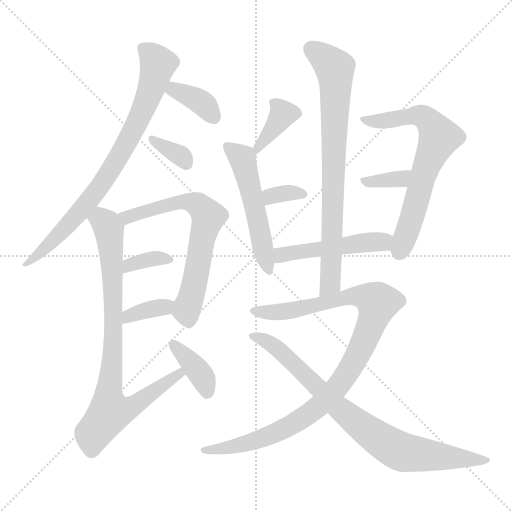
t = 0.00 s
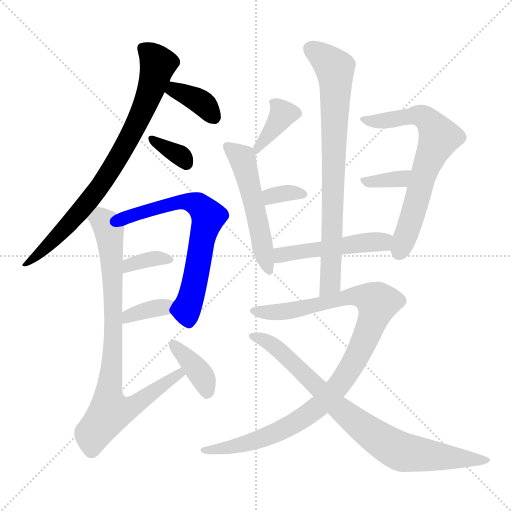
t = 2.38 s
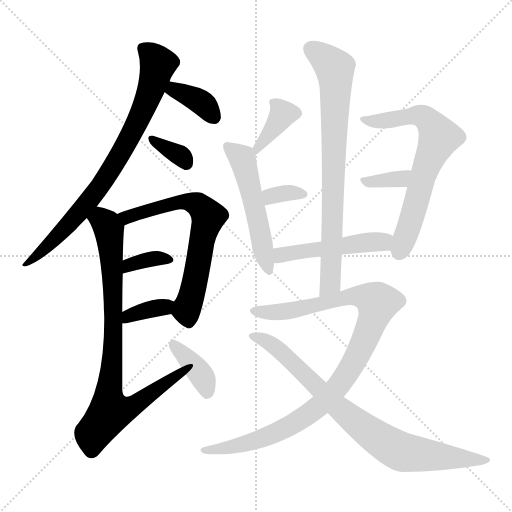
t = 4.76 s
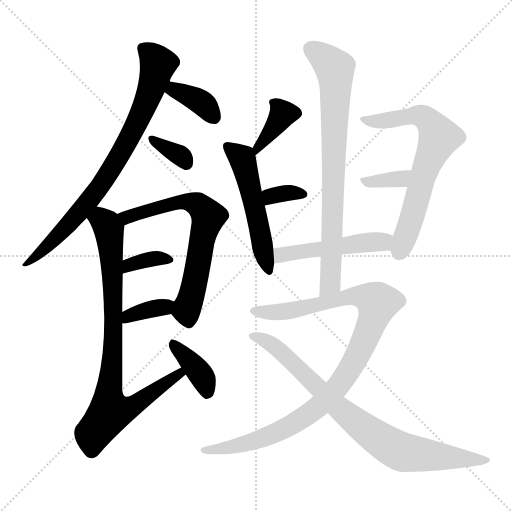
t = 7.13 s
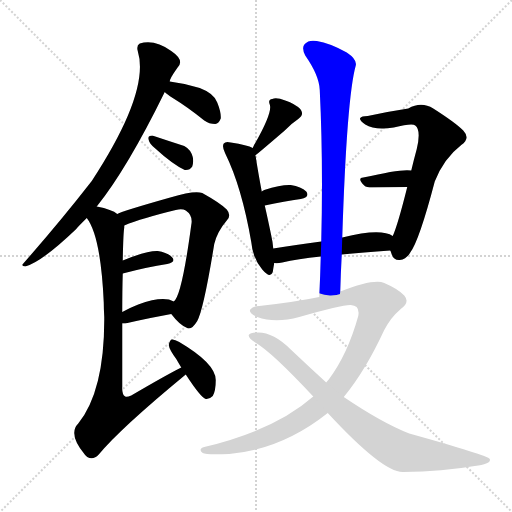
t = 9.51 s
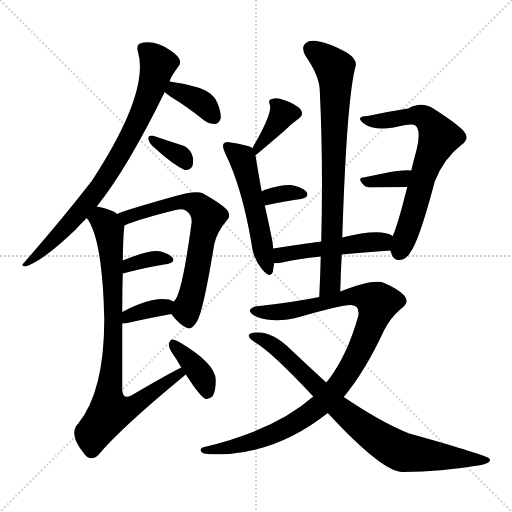
t = 11.89 s

The animated SVG that drew these frames (rendered in a browser with its animation timeline set to each time). Animation: 17 CSS @keyframes rules; one cycle of 11.89 s.

<svg version="1.1" viewBox="0 0 1024 1024" xmlns="http://www.w3.org/2000/svg">
  <g stroke="lightgray" stroke-dasharray="1,1" stroke-width="1" transform="scale(4, 4)">
    <line x1="0" y1="0" x2="256" y2="256"></line>
    <line x1="256" y1="0" x2="0" y2="256"></line>
    <line x1="128" y1="0" x2="128" y2="256"></line>
    <line x1="0" y1="128" x2="256" y2="128"></line>
  </g>
<g transform="scale(1, -1) translate(0, -900)">
   <style type="text/css">
    @keyframes keyframes0 {
      from {
       stroke: blue;
       stroke-dashoffset: 785;
       stroke-width: 128;
       }
       72% {
       animation-timing-function: step-end;
       stroke: blue;
       stroke-dashoffset: 0;
       stroke-width: 128;
       }
       to {
       stroke: black;
       stroke-width: 1024;
       }
       }
       #make-me-a-hanzi-animation-0 {
         animation: keyframes0 0.888835s both;
         animation-delay: 0.000000s;
         animation-timing-function: linear;
       }
    @keyframes keyframes1 {
      from {
       stroke: blue;
       stroke-dashoffset: 365;
       stroke-width: 128;
       }
       54% {
       animation-timing-function: step-end;
       stroke: blue;
       stroke-dashoffset: 0;
       stroke-width: 128;
       }
       to {
       stroke: black;
       stroke-width: 1024;
       }
       }
       #make-me-a-hanzi-animation-1 {
         animation: keyframes1 0.547038s both;
         animation-delay: 0.888835s;
         animation-timing-function: linear;
       }
    @keyframes keyframes2 {
      from {
       stroke: blue;
       stroke-dashoffset: 342;
       stroke-width: 128;
       }
       53% {
       animation-timing-function: step-end;
       stroke: blue;
       stroke-dashoffset: 0;
       stroke-width: 128;
       }
       to {
       stroke: black;
       stroke-width: 1024;
       }
       }
       #make-me-a-hanzi-animation-2 {
         animation: keyframes2 0.528320s both;
         animation-delay: 1.435872s;
         animation-timing-function: linear;
       }
    @keyframes keyframes3 {
      from {
       stroke: blue;
       stroke-dashoffset: 660;
       stroke-width: 128;
       }
       68% {
       animation-timing-function: step-end;
       stroke: blue;
       stroke-dashoffset: 0;
       stroke-width: 128;
       }
       to {
       stroke: black;
       stroke-width: 1024;
       }
       }
       #make-me-a-hanzi-animation-3 {
         animation: keyframes3 0.787109s both;
         animation-delay: 1.964193s;
         animation-timing-function: linear;
       }
    @keyframes keyframes4 {
      from {
       stroke: blue;
       stroke-dashoffset: 350;
       stroke-width: 128;
       }
       53% {
       animation-timing-function: step-end;
       stroke: blue;
       stroke-dashoffset: 0;
       stroke-width: 128;
       }
       to {
       stroke: black;
       stroke-width: 1024;
       }
       }
       #make-me-a-hanzi-animation-4 {
         animation: keyframes4 0.534831s both;
         animation-delay: 2.751302s;
         animation-timing-function: linear;
       }
    @keyframes keyframes5 {
      from {
       stroke: blue;
       stroke-dashoffset: 355;
       stroke-width: 128;
       }
       54% {
       animation-timing-function: step-end;
       stroke: blue;
       stroke-dashoffset: 0;
       stroke-width: 128;
       }
       to {
       stroke: black;
       stroke-width: 1024;
       }
       }
       #make-me-a-hanzi-animation-5 {
         animation: keyframes5 0.538900s both;
         animation-delay: 3.286133s;
         animation-timing-function: linear;
       }
    @keyframes keyframes6 {
      from {
       stroke: blue;
       stroke-dashoffset: 833;
       stroke-width: 128;
       }
       73% {
       animation-timing-function: step-end;
       stroke: blue;
       stroke-dashoffset: 0;
       stroke-width: 128;
       }
       to {
       stroke: black;
       stroke-width: 1024;
       }
       }
       #make-me-a-hanzi-animation-6 {
         animation: keyframes6 0.927897s both;
         animation-delay: 3.825033s;
         animation-timing-function: linear;
       }
    @keyframes keyframes7 {
      from {
       stroke: blue;
       stroke-dashoffset: 375;
       stroke-width: 128;
       }
       55% {
       animation-timing-function: step-end;
       stroke: blue;
       stroke-dashoffset: 0;
       stroke-width: 128;
       }
       to {
       stroke: black;
       stroke-width: 1024;
       }
       }
       #make-me-a-hanzi-animation-7 {
         animation: keyframes7 0.555176s both;
         animation-delay: 4.752930s;
         animation-timing-function: linear;
       }
    @keyframes keyframes8 {
      from {
       stroke: blue;
       stroke-dashoffset: 375;
       stroke-width: 128;
       }
       55% {
       animation-timing-function: step-end;
       stroke: blue;
       stroke-dashoffset: 0;
       stroke-width: 128;
       }
       to {
       stroke: black;
       stroke-width: 1024;
       }
       }
       #make-me-a-hanzi-animation-8 {
         animation: keyframes8 0.555176s both;
         animation-delay: 5.308105s;
         animation-timing-function: linear;
       }
    @keyframes keyframes9 {
      from {
       stroke: blue;
       stroke-dashoffset: 522;
       stroke-width: 128;
       }
       63% {
       animation-timing-function: step-end;
       stroke: blue;
       stroke-dashoffset: 0;
       stroke-width: 128;
       }
       to {
       stroke: black;
       stroke-width: 1024;
       }
       }
       #make-me-a-hanzi-animation-9 {
         animation: keyframes9 0.674805s both;
         animation-delay: 5.863281s;
         animation-timing-function: linear;
       }
    @keyframes keyframes10 {
      from {
       stroke: blue;
       stroke-dashoffset: 332;
       stroke-width: 128;
       }
       52% {
       animation-timing-function: step-end;
       stroke: blue;
       stroke-dashoffset: 0;
       stroke-width: 128;
       }
       to {
       stroke: black;
       stroke-width: 1024;
       }
       }
       #make-me-a-hanzi-animation-10 {
         animation: keyframes10 0.520182s both;
         animation-delay: 6.538086s;
         animation-timing-function: linear;
       }
    @keyframes keyframes11 {
      from {
       stroke: blue;
       stroke-dashoffset: 671;
       stroke-width: 128;
       }
       69% {
       animation-timing-function: step-end;
       stroke: blue;
       stroke-dashoffset: 0;
       stroke-width: 128;
       }
       to {
       stroke: black;
       stroke-width: 1024;
       }
       }
       #make-me-a-hanzi-animation-11 {
         animation: keyframes11 0.796061s both;
         animation-delay: 7.058268s;
         animation-timing-function: linear;
       }
    @keyframes keyframes12 {
      from {
       stroke: blue;
       stroke-dashoffset: 350;
       stroke-width: 128;
       }
       53% {
       animation-timing-function: step-end;
       stroke: blue;
       stroke-dashoffset: 0;
       stroke-width: 128;
       }
       to {
       stroke: black;
       stroke-width: 1024;
       }
       }
       #make-me-a-hanzi-animation-12 {
         animation: keyframes12 0.534831s both;
         animation-delay: 7.854329s;
         animation-timing-function: linear;
       }
    @keyframes keyframes13 {
      from {
       stroke: blue;
       stroke-dashoffset: 487;
       stroke-width: 128;
       }
       61% {
       animation-timing-function: step-end;
       stroke: blue;
       stroke-dashoffset: 0;
       stroke-width: 128;
       }
       to {
       stroke: black;
       stroke-width: 1024;
       }
       }
       #make-me-a-hanzi-animation-13 {
         animation: keyframes13 0.646322s both;
         animation-delay: 8.389160s;
         animation-timing-function: linear;
       }
    @keyframes keyframes14 {
      from {
       stroke: blue;
       stroke-dashoffset: 773;
       stroke-width: 128;
       }
       72% {
       animation-timing-function: step-end;
       stroke: blue;
       stroke-dashoffset: 0;
       stroke-width: 128;
       }
       to {
       stroke: black;
       stroke-width: 1024;
       }
       }
       #make-me-a-hanzi-animation-14 {
         animation: keyframes14 0.879069s both;
         animation-delay: 9.035482s;
         animation-timing-function: linear;
       }
    @keyframes keyframes15 {
      from {
       stroke: blue;
       stroke-dashoffset: 999;
       stroke-width: 128;
       }
       76% {
       animation-timing-function: step-end;
       stroke: blue;
       stroke-dashoffset: 0;
       stroke-width: 128;
       }
       to {
       stroke: black;
       stroke-width: 1024;
       }
       }
       #make-me-a-hanzi-animation-15 {
         animation: keyframes15 1.062988s both;
         animation-delay: 9.914551s;
         animation-timing-function: linear;
       }
    @keyframes keyframes16 {
      from {
       stroke: blue;
       stroke-dashoffset: 811;
       stroke-width: 128;
       }
       73% {
       animation-timing-function: step-end;
       stroke: blue;
       stroke-dashoffset: 0;
       stroke-width: 128;
       }
       to {
       stroke: black;
       stroke-width: 1024;
       }
       }
       #make-me-a-hanzi-animation-16 {
         animation: keyframes16 0.909993s both;
         animation-delay: 10.977539s;
         animation-timing-function: linear;
       }
</style>
<path d="M 193.5 487.0 Q 254.5 563.0 329.5 716.0 L 339.5 737.0 Q 339.5 743.0 354.5 764.0 Q 370.5 779.0 342.5 798.0 Q 309.5 822.0 279.5 813.0 Q 272.5 809.0 275.5 798.0 Q 300.5 717.0 183.5 538.0 Q 120.5 457.0 47.5 374.0 Q 40.5 368.0 50.5 367.0 Q 83.5 376.0 152.5 442.0 Q 152.5 443.0 173.5 464.0 L 193.5 487.0 Z" fill="lightgray"></path> 
<path d="M 329.5 716.0 Q 333.5 712.0 345.5 704.0 Q 376.5 685.0 408.5 659.0 Q 418.5 652.0 430.5 652.0 Q 437.5 653.0 441.5 663.0 Q 442.5 675.0 434.5 695.0 Q 428.5 713.0 399.5 724.0 Q 371.5 733.0 339.5 737.0 C 309.5 741.0 306.5 736.0 329.5 716.0 Z" fill="lightgray"></path> 
<path d="M 309.5 604.0 Q 345.5 571.0 369.5 560.0 Q 379.5 559.0 384.5 567.0 Q 387.5 576.0 385.5 586.0 Q 381.5 601.0 368.5 608.0 Q 337.5 618.0 304.5 629.0 Q 301.5 629.0 299.5 628.0 Q 295.5 627.0 297.5 620.0 Q 298.5 613.0 309.5 604.0 Z" fill="lightgray"></path> 
<path d="M 342.5 272.0 Q 358.5 251.0 372.5 245.0 Q 382.5 238.0 394.5 258.0 Q 407.5 282.0 428.5 412.0 Q 434.5 437.0 453.5 459.0 Q 463.5 469.0 453.5 481.0 Q 440.5 494.0 404.5 514.0 Q 389.5 520.0 340.5 505.0 Q 241.5 477.0 234.5 472.0 C 206.5 461.0 220.5 438.0 248.5 449.0 Q 284.5 464.0 351.5 480.0 Q 364.5 483.0 371.5 479.0 Q 386.5 469.0 382.5 450.0 Q 363.5 308.0 347.5 297.0 C 336.5 279.0 336.5 279.0 342.5 272.0 Z" fill="lightgray"></path> 
<path d="M 245.5 353.0 Q 294.5 366.0 334.5 372.0 Q 352.5 376.0 344.5 385.0 Q 335.5 395.0 315.5 398.0 Q 294.5 399.0 245.5 379.0 C 217.5 368.0 216.5 345.0 245.5 353.0 Z" fill="lightgray"></path> 
<path d="M 244.5 253.0 Q 245.5 253.0 250.5 253.0 Q 302.5 265.0 342.5 272.0 C 372.5 277.0 374.5 284.0 347.5 297.0 Q 326.5 309.0 276.5 291.0 Q 258.5 284.0 244.5 276.0 C 218.5 261.0 214.5 253.0 244.5 253.0 Z" fill="lightgray"></path> 
<path d="M 362.5 165.0 Q 332.5 150.0 262.5 109.0 Q 253.5 105.0 250.5 107.0 Q 243.5 111.0 244.5 127.0 Q 244.5 197.0 244.5 253.0 L 244.5 276.0 Q 244.5 321.0 245.5 353.0 L 245.5 379.0 Q 246.5 433.0 248.5 445.0 Q 248.5 448.0 248.5 449.0 C 249.5 464.0 249.5 464.0 234.5 472.0 Q 224.5 481.0 193.5 487.0 C 164.5 494.0 158.5 490.0 173.5 464.0 Q 201.5 428.0 207.5 295.0 Q 207.5 282.0 208.5 266.0 Q 209.5 119.0 156.5 53.0 Q 135.5 32.0 169.5 -9.0 Q 170.5 -10.0 174.5 -14.0 Q 186.5 -21.0 197.5 -9.0 Q 240.5 43.0 371.5 151.0 C 394.5 170.0 389.5 179.0 362.5 165.0 Z" fill="lightgray"></path> 
<path d="M 371.5 151.0 Q 401.5 105.0 411.5 102.0 Q 418.5 101.0 425.5 108.0 Q 431.5 118.0 431.5 140.0 Q 431.5 173.0 358.5 216.0 Q 348.5 222.0 343.5 221.0 Q 339.5 220.0 337.5 210.0 Q 338.5 201.0 352.5 182.0 Q 356.5 175.0 362.5 165.0 L 371.5 151.0 Z" fill="lightgray"></path> 
<path d="M 510.5 589.0 Q 519.5 596.0 569.5 639.0 Q 581.5 652.0 596.5 662.0 Q 609.5 671.0 600.5 682.0 Q 590.5 692.0 570.5 699.0 Q 552.5 706.0 544.5 702.0 Q 535.5 701.0 539.5 691.0 Q 545.5 676.0 510.5 614.0 Q 507.5 610.0 505.5 604.0 C 494.5 576.0 494.5 576.0 510.5 589.0 Z" fill="lightgray"></path> 
<path d="M 546.5 403.0 Q 545.5 416.0 542.5 429.0 Q 535.5 463.0 529.5 489.0 L 523.5 517.0 Q 513.5 571.0 511.5 587.0 Q 510.5 588.0 510.5 589.0 C 507.5 603.0 507.5 603.0 505.5 604.0 Q 495.5 610.0 461.5 615.0 Q 451.5 618.0 447.5 613.0 Q 443.5 607.0 450.5 593.0 Q 483.5 526.0 502.5 416.0 Q 505.5 383.0 524.5 361.0 Q 540.5 342.0 545.5 356.0 Q 546.5 363.0 548.5 374.0 L 546.5 403.0 Z" fill="lightgray"></path> 
<path d="M 529.5 489.0 Q 569.5 498.0 601.5 502.0 Q 620.5 506.0 612.5 517.0 Q 602.5 527.0 581.5 530.0 Q 562.5 531.0 528.5 520.0 Q 525.5 519.0 523.5 517.0 C 499.5 499.0 500.5 482.0 529.5 489.0 Z" fill="lightgray"></path> 
<path d="M 780.5 399.0 Q 781.5 398.0 782.5 394.0 Q 786.5 379.0 799.5 380.0 Q 812.5 381.0 820.5 395.0 Q 838.5 419.0 869.5 537.0 Q 887.5 583.0 922.5 610.0 Q 941.5 623.0 926.5 639.0 Q 910.5 655.0 866.5 683.0 Q 842.5 698.0 816.5 683.0 Q 776.5 677.0 735.5 668.0 Q 722.5 668.0 720.5 664.0 Q 717.5 660.0 730.5 651.0 Q 749.5 639.0 787.5 645.0 Q 824.5 654.0 830.5 649.0 Q 842.5 640.0 833.5 602.0 Q 827.5 580.0 822.5 559.0 L 814.5 526.0 Q 795.5 450.0 785.5 428.0 C 777.5 407.0 777.5 407.0 780.5 399.0 Z" fill="lightgray"></path> 
<path d="M 822.5 559.0 Q 804.5 563.0 726.5 545.0 Q 713.5 544.0 728.5 529.0 Q 732.5 525.0 744.5 525.0 Q 781.5 526.0 814.5 526.0 C 844.5 526.0 852.5 555.0 822.5 559.0 Z" fill="lightgray"></path> 
<path d="M 683.5 391.0 Q 725.5 395.0 780.5 399.0 C 810.5 401.0 812.5 415.0 785.5 428.0 Q 761.5 444.0 684.5 425.0 L 642.5 417.0 Q 590.5 410.0 546.5 403.0 C 516.5 398.0 518.5 375.0 548.5 374.0 Q 554.5 373.0 564.5 375.0 Q 594.5 382.0 641.5 387.0 L 683.5 391.0 Z" fill="lightgray"></path> 
<path d="M 680.5 317.0 Q 681.5 354.0 683.5 391.0 L 684.5 425.0 Q 693.5 705.0 711.5 769.0 Q 714.5 781.0 693.5 795.0 Q 659.5 814.0 633.5 818.0 Q 617.5 821.0 609.5 812.0 Q 602.5 805.0 610.5 789.0 Q 638.5 749.0 639.5 720.0 Q 646.5 578.0 642.5 417.0 L 641.5 387.0 Q 640.5 348.0 638.5 306.0 C 637.5 276.0 679.5 287.0 680.5 317.0 Z" fill="lightgray"></path> 
<path d="M 687.5 106.0 Q 730.5 158.0 768.5 240.0 Q 781.5 265.0 801.5 282.0 Q 820.5 295.0 808.5 309.0 Q 796.5 322.0 768.5 334.0 Q 747.5 343.0 680.5 317.0 L 638.5 306.0 Q 590.5 296.0 518.5 288.0 Q 505.5 288.0 500.5 281.0 Q 496.5 274.0 514.5 266.0 Q 550.5 253.0 598.5 266.0 Q 685.5 291.0 701.5 290.0 Q 720.5 289.0 716.5 268.0 Q 695.5 192.0 657.5 141.0 Q 654.5 138.0 652.5 135.0 L 626.5 107.0 Q 550.5 40.0 408.5 6.0 Q 395.5 2.0 405.5 -6.0 Q 411.5 -10.0 458.5 -8.0 Q 563.5 1.0 655.5 74.0 L 687.5 106.0 Z" fill="lightgray"></path> 
<path d="M 655.5 74.0 Q 766.5 -46.0 806.5 -44.0 Q 885.5 -43.0 949.5 -32.0 Q 983.5 -28.0 979.5 -18.0 Q 976.5 -11.0 818.5 33.0 Q 764.5 54.0 687.5 106.0 L 652.5 135.0 Q 618.5 166.0 581.5 201.0 Q 547.5 235.0 516.5 235.0 Q 500.5 235.0 497.5 230.0 Q 496.5 224.0 510.5 215.0 Q 543.5 196.0 626.5 107.0 L 655.5 74.0 Z" fill="lightgray"></path> 
      <clipPath id="make-me-a-hanzi-clip-0">
      <path d="M 193.5 487.0 Q 254.5 563.0 329.5 716.0 L 339.5 737.0 Q 339.5 743.0 354.5 764.0 Q 370.5 779.0 342.5 798.0 Q 309.5 822.0 279.5 813.0 Q 272.5 809.0 275.5 798.0 Q 300.5 717.0 183.5 538.0 Q 120.5 457.0 47.5 374.0 Q 40.5 368.0 50.5 367.0 Q 83.5 376.0 152.5 442.0 Q 152.5 443.0 173.5 464.0 L 193.5 487.0 Z" fill="lightgray"></path>
      </clipPath>
      <path clip-path="url(#make-me-a-hanzi-clip-0)" d="M 287.5 803.0 L 316.5 772.0 L 287.5 683.0 L 256.5 620.0 L 210.5 543.0 L 153.5 468.0 L 53.5 372.0 " fill="none" id="make-me-a-hanzi-animation-0" stroke-dasharray="657 1314" stroke-linecap="round"></path>

      <clipPath id="make-me-a-hanzi-clip-1">
      <path d="M 329.5 716.0 Q 333.5 712.0 345.5 704.0 Q 376.5 685.0 408.5 659.0 Q 418.5 652.0 430.5 652.0 Q 437.5 653.0 441.5 663.0 Q 442.5 675.0 434.5 695.0 Q 428.5 713.0 399.5 724.0 Q 371.5 733.0 339.5 737.0 C 309.5 741.0 306.5 736.0 329.5 716.0 Z" fill="lightgray"></path>
      </clipPath>
      <path clip-path="url(#make-me-a-hanzi-clip-1)" d="M 336.5 719.0 L 349.5 720.0 L 397.5 699.0 L 426.5 667.0 " fill="none" id="make-me-a-hanzi-animation-1" stroke-dasharray="237 474" stroke-linecap="round"></path>

      <clipPath id="make-me-a-hanzi-clip-2">
      <path d="M 309.5 604.0 Q 345.5 571.0 369.5 560.0 Q 379.5 559.0 384.5 567.0 Q 387.5 576.0 385.5 586.0 Q 381.5 601.0 368.5 608.0 Q 337.5 618.0 304.5 629.0 Q 301.5 629.0 299.5 628.0 Q 295.5 627.0 297.5 620.0 Q 298.5 613.0 309.5 604.0 Z" fill="lightgray"></path>
      </clipPath>
      <path clip-path="url(#make-me-a-hanzi-clip-2)" d="M 303.5 623.0 L 361.5 589.0 L 372.5 574.0 " fill="none" id="make-me-a-hanzi-animation-2" stroke-dasharray="214 428" stroke-linecap="round"></path>

      <clipPath id="make-me-a-hanzi-clip-3">
      <path d="M 342.5 272.0 Q 358.5 251.0 372.5 245.0 Q 382.5 238.0 394.5 258.0 Q 407.5 282.0 428.5 412.0 Q 434.5 437.0 453.5 459.0 Q 463.5 469.0 453.5 481.0 Q 440.5 494.0 404.5 514.0 Q 389.5 520.0 340.5 505.0 Q 241.5 477.0 234.5 472.0 C 206.5 461.0 220.5 438.0 248.5 449.0 Q 284.5 464.0 351.5 480.0 Q 364.5 483.0 371.5 479.0 Q 386.5 469.0 382.5 450.0 Q 363.5 308.0 347.5 297.0 C 336.5 279.0 336.5 279.0 342.5 272.0 Z" fill="lightgray"></path>
      </clipPath>
      <path clip-path="url(#make-me-a-hanzi-clip-3)" d="M 239.5 467.0 L 261.5 467.0 L 329.5 492.0 L 371.5 496.0 L 392.5 492.0 L 411.5 475.0 L 416.5 467.0 L 373.5 283.0 L 378.5 261.0 " fill="none" id="make-me-a-hanzi-animation-3" stroke-dasharray="532 1064" stroke-linecap="round"></path>

      <clipPath id="make-me-a-hanzi-clip-4">
      <path d="M 245.5 353.0 Q 294.5 366.0 334.5 372.0 Q 352.5 376.0 344.5 385.0 Q 335.5 395.0 315.5 398.0 Q 294.5 399.0 245.5 379.0 C 217.5 368.0 216.5 345.0 245.5 353.0 Z" fill="lightgray"></path>
      </clipPath>
      <path clip-path="url(#make-me-a-hanzi-clip-4)" d="M 252.5 360.0 L 259.5 372.0 L 276.5 377.0 L 321.5 384.0 L 337.5 380.0 " fill="none" id="make-me-a-hanzi-animation-4" stroke-dasharray="222 444" stroke-linecap="round"></path>

      <clipPath id="make-me-a-hanzi-clip-5">
      <path d="M 244.5 253.0 Q 245.5 253.0 250.5 253.0 Q 302.5 265.0 342.5 272.0 C 372.5 277.0 374.5 284.0 347.5 297.0 Q 326.5 309.0 276.5 291.0 Q 258.5 284.0 244.5 276.0 C 218.5 261.0 214.5 253.0 244.5 253.0 Z" fill="lightgray"></path>
      </clipPath>
      <path clip-path="url(#make-me-a-hanzi-clip-5)" d="M 247.5 259.0 L 276.5 275.0 L 340.5 292.0 " fill="none" id="make-me-a-hanzi-animation-5" stroke-dasharray="227 454" stroke-linecap="round"></path>

      <clipPath id="make-me-a-hanzi-clip-6">
      <path d="M 362.5 165.0 Q 332.5 150.0 262.5 109.0 Q 253.5 105.0 250.5 107.0 Q 243.5 111.0 244.5 127.0 Q 244.5 197.0 244.5 253.0 L 244.5 276.0 Q 244.5 321.0 245.5 353.0 L 245.5 379.0 Q 246.5 433.0 248.5 445.0 Q 248.5 448.0 248.5 449.0 C 249.5 464.0 249.5 464.0 234.5 472.0 Q 224.5 481.0 193.5 487.0 C 164.5 494.0 158.5 490.0 173.5 464.0 Q 201.5 428.0 207.5 295.0 Q 207.5 282.0 208.5 266.0 Q 209.5 119.0 156.5 53.0 Q 135.5 32.0 169.5 -9.0 Q 170.5 -10.0 174.5 -14.0 Q 186.5 -21.0 197.5 -9.0 Q 240.5 43.0 371.5 151.0 C 394.5 170.0 389.5 179.0 362.5 165.0 Z" fill="lightgray"></path>
      </clipPath>
      <path clip-path="url(#make-me-a-hanzi-clip-6)" d="M 183.5 465.0 L 202.5 461.0 L 213.5 451.0 L 221.5 408.0 L 227.5 246.0 L 216.5 109.0 L 223.5 76.0 L 243.5 78.0 L 275.5 93.0 L 358.5 149.0 L 360.5 159.0 " fill="none" id="make-me-a-hanzi-animation-6" stroke-dasharray="705 1410" stroke-linecap="round"></path>

      <clipPath id="make-me-a-hanzi-clip-7">
      <path d="M 371.5 151.0 Q 401.5 105.0 411.5 102.0 Q 418.5 101.0 425.5 108.0 Q 431.5 118.0 431.5 140.0 Q 431.5 173.0 358.5 216.0 Q 348.5 222.0 343.5 221.0 Q 339.5 220.0 337.5 210.0 Q 338.5 201.0 352.5 182.0 Q 356.5 175.0 362.5 165.0 L 371.5 151.0 Z" fill="lightgray"></path>
      </clipPath>
      <path clip-path="url(#make-me-a-hanzi-clip-7)" d="M 348.5 211.0 L 405.5 145.0 L 414.5 114.0 " fill="none" id="make-me-a-hanzi-animation-7" stroke-dasharray="247 494" stroke-linecap="round"></path>

      <clipPath id="make-me-a-hanzi-clip-8">
      <path d="M 510.5 589.0 Q 519.5 596.0 569.5 639.0 Q 581.5 652.0 596.5 662.0 Q 609.5 671.0 600.5 682.0 Q 590.5 692.0 570.5 699.0 Q 552.5 706.0 544.5 702.0 Q 535.5 701.0 539.5 691.0 Q 545.5 676.0 510.5 614.0 Q 507.5 610.0 505.5 604.0 C 494.5 576.0 494.5 576.0 510.5 589.0 Z" fill="lightgray"></path>
      </clipPath>
      <path clip-path="url(#make-me-a-hanzi-clip-8)" d="M 591.5 673.0 L 565.5 671.0 L 508.5 597.0 " fill="none" id="make-me-a-hanzi-animation-8" stroke-dasharray="247 494" stroke-linecap="round"></path>

      <clipPath id="make-me-a-hanzi-clip-9">
      <path d="M 546.5 403.0 Q 545.5 416.0 542.5 429.0 Q 535.5 463.0 529.5 489.0 L 523.5 517.0 Q 513.5 571.0 511.5 587.0 Q 510.5 588.0 510.5 589.0 C 507.5 603.0 507.5 603.0 505.5 604.0 Q 495.5 610.0 461.5 615.0 Q 451.5 618.0 447.5 613.0 Q 443.5 607.0 450.5 593.0 Q 483.5 526.0 502.5 416.0 Q 505.5 383.0 524.5 361.0 Q 540.5 342.0 545.5 356.0 Q 546.5 363.0 548.5 374.0 L 546.5 403.0 Z" fill="lightgray"></path>
      </clipPath>
      <path clip-path="url(#make-me-a-hanzi-clip-9)" d="M 455.5 608.0 L 486.5 579.0 L 535.5 361.0 " fill="none" id="make-me-a-hanzi-animation-9" stroke-dasharray="394 788" stroke-linecap="round"></path>

      <clipPath id="make-me-a-hanzi-clip-10">
      <path d="M 529.5 489.0 Q 569.5 498.0 601.5 502.0 Q 620.5 506.0 612.5 517.0 Q 602.5 527.0 581.5 530.0 Q 562.5 531.0 528.5 520.0 Q 525.5 519.0 523.5 517.0 C 499.5 499.0 500.5 482.0 529.5 489.0 Z" fill="lightgray"></path>
      </clipPath>
      <path clip-path="url(#make-me-a-hanzi-clip-10)" d="M 535.5 498.0 L 541.5 509.0 L 555.5 512.0 L 604.5 511.0 " fill="none" id="make-me-a-hanzi-animation-10" stroke-dasharray="204 408" stroke-linecap="round"></path>

      <clipPath id="make-me-a-hanzi-clip-11">
      <path d="M 780.5 399.0 Q 781.5 398.0 782.5 394.0 Q 786.5 379.0 799.5 380.0 Q 812.5 381.0 820.5 395.0 Q 838.5 419.0 869.5 537.0 Q 887.5 583.0 922.5 610.0 Q 941.5 623.0 926.5 639.0 Q 910.5 655.0 866.5 683.0 Q 842.5 698.0 816.5 683.0 Q 776.5 677.0 735.5 668.0 Q 722.5 668.0 720.5 664.0 Q 717.5 660.0 730.5 651.0 Q 749.5 639.0 787.5 645.0 Q 824.5 654.0 830.5 649.0 Q 842.5 640.0 833.5 602.0 Q 827.5 580.0 822.5 559.0 L 814.5 526.0 Q 795.5 450.0 785.5 428.0 C 777.5 407.0 777.5 407.0 780.5 399.0 Z" fill="lightgray"></path>
      </clipPath>
      <path clip-path="url(#make-me-a-hanzi-clip-11)" d="M 728.5 663.0 L 750.5 657.0 L 838.5 669.0 L 860.5 655.0 L 877.5 623.0 L 849.5 560.0 L 798.5 396.0 " fill="none" id="make-me-a-hanzi-animation-11" stroke-dasharray="543 1086" stroke-linecap="round"></path>

      <clipPath id="make-me-a-hanzi-clip-12">
      <path d="M 822.5 559.0 Q 804.5 563.0 726.5 545.0 Q 713.5 544.0 728.5 529.0 Q 732.5 525.0 744.5 525.0 Q 781.5 526.0 814.5 526.0 C 844.5 526.0 852.5 555.0 822.5 559.0 Z" fill="lightgray"></path>
      </clipPath>
      <path clip-path="url(#make-me-a-hanzi-clip-12)" d="M 727.5 537.0 L 794.5 541.0 L 818.5 554.0 " fill="none" id="make-me-a-hanzi-animation-12" stroke-dasharray="222 444" stroke-linecap="round"></path>

      <clipPath id="make-me-a-hanzi-clip-13">
      <path d="M 683.5 391.0 Q 725.5 395.0 780.5 399.0 C 810.5 401.0 812.5 415.0 785.5 428.0 Q 761.5 444.0 684.5 425.0 L 642.5 417.0 Q 590.5 410.0 546.5 403.0 C 516.5 398.0 518.5 375.0 548.5 374.0 Q 554.5 373.0 564.5 375.0 Q 594.5 382.0 641.5 387.0 L 683.5 391.0 Z" fill="lightgray"></path>
      </clipPath>
      <path clip-path="url(#make-me-a-hanzi-clip-13)" d="M 552.5 382.0 L 562.5 390.0 L 594.5 396.0 L 764.5 416.0 L 777.5 422.0 " fill="none" id="make-me-a-hanzi-animation-13" stroke-dasharray="359 718" stroke-linecap="round"></path>

      <clipPath id="make-me-a-hanzi-clip-14">
      <path d="M 680.5 317.0 Q 681.5 354.0 683.5 391.0 L 684.5 425.0 Q 693.5 705.0 711.5 769.0 Q 714.5 781.0 693.5 795.0 Q 659.5 814.0 633.5 818.0 Q 617.5 821.0 609.5 812.0 Q 602.5 805.0 610.5 789.0 Q 638.5 749.0 639.5 720.0 Q 646.5 578.0 642.5 417.0 L 641.5 387.0 Q 640.5 348.0 638.5 306.0 C 637.5 276.0 679.5 287.0 680.5 317.0 Z" fill="lightgray"></path>
      </clipPath>
      <path clip-path="url(#make-me-a-hanzi-clip-14)" d="M 622.5 802.0 L 669.5 763.0 L 671.5 739.0 L 660.5 333.0 L 644.5 313.0 " fill="none" id="make-me-a-hanzi-animation-14" stroke-dasharray="645 1290" stroke-linecap="round"></path>

      <clipPath id="make-me-a-hanzi-clip-15">
      <path d="M 687.5 106.0 Q 730.5 158.0 768.5 240.0 Q 781.5 265.0 801.5 282.0 Q 820.5 295.0 808.5 309.0 Q 796.5 322.0 768.5 334.0 Q 747.5 343.0 680.5 317.0 L 638.5 306.0 Q 590.5 296.0 518.5 288.0 Q 505.5 288.0 500.5 281.0 Q 496.5 274.0 514.5 266.0 Q 550.5 253.0 598.5 266.0 Q 685.5 291.0 701.5 290.0 Q 720.5 289.0 716.5 268.0 Q 695.5 192.0 657.5 141.0 Q 654.5 138.0 652.5 135.0 L 626.5 107.0 Q 550.5 40.0 408.5 6.0 Q 395.5 2.0 405.5 -6.0 Q 411.5 -10.0 458.5 -8.0 Q 563.5 1.0 655.5 74.0 L 687.5 106.0 Z" fill="lightgray"></path>
      </clipPath>
      <path clip-path="url(#make-me-a-hanzi-clip-15)" d="M 507.5 279.0 L 587.5 279.0 L 697.5 307.0 L 734.5 305.0 L 755.5 294.0 L 733.5 228.0 L 705.5 171.0 L 672.5 123.0 L 635.5 86.0 L 546.5 32.0 L 447.5 1.0 L 410.5 -1.0 " fill="none" id="make-me-a-hanzi-animation-15" stroke-dasharray="871 1742" stroke-linecap="round"></path>

      <clipPath id="make-me-a-hanzi-clip-16">
      <path d="M 655.5 74.0 Q 766.5 -46.0 806.5 -44.0 Q 885.5 -43.0 949.5 -32.0 Q 983.5 -28.0 979.5 -18.0 Q 976.5 -11.0 818.5 33.0 Q 764.5 54.0 687.5 106.0 L 652.5 135.0 Q 618.5 166.0 581.5 201.0 Q 547.5 235.0 516.5 235.0 Q 500.5 235.0 497.5 230.0 Q 496.5 224.0 510.5 215.0 Q 543.5 196.0 626.5 107.0 L 655.5 74.0 Z" fill="lightgray"></path>
      </clipPath>
      <path clip-path="url(#make-me-a-hanzi-clip-16)" d="M 502.5 228.0 L 552.5 205.0 L 681.5 80.0 L 787.5 4.0 L 814.5 -6.0 L 975.5 -20.0 " fill="none" id="make-me-a-hanzi-animation-16" stroke-dasharray="683 1366" stroke-linecap="round"></path>

</g>
</svg>
